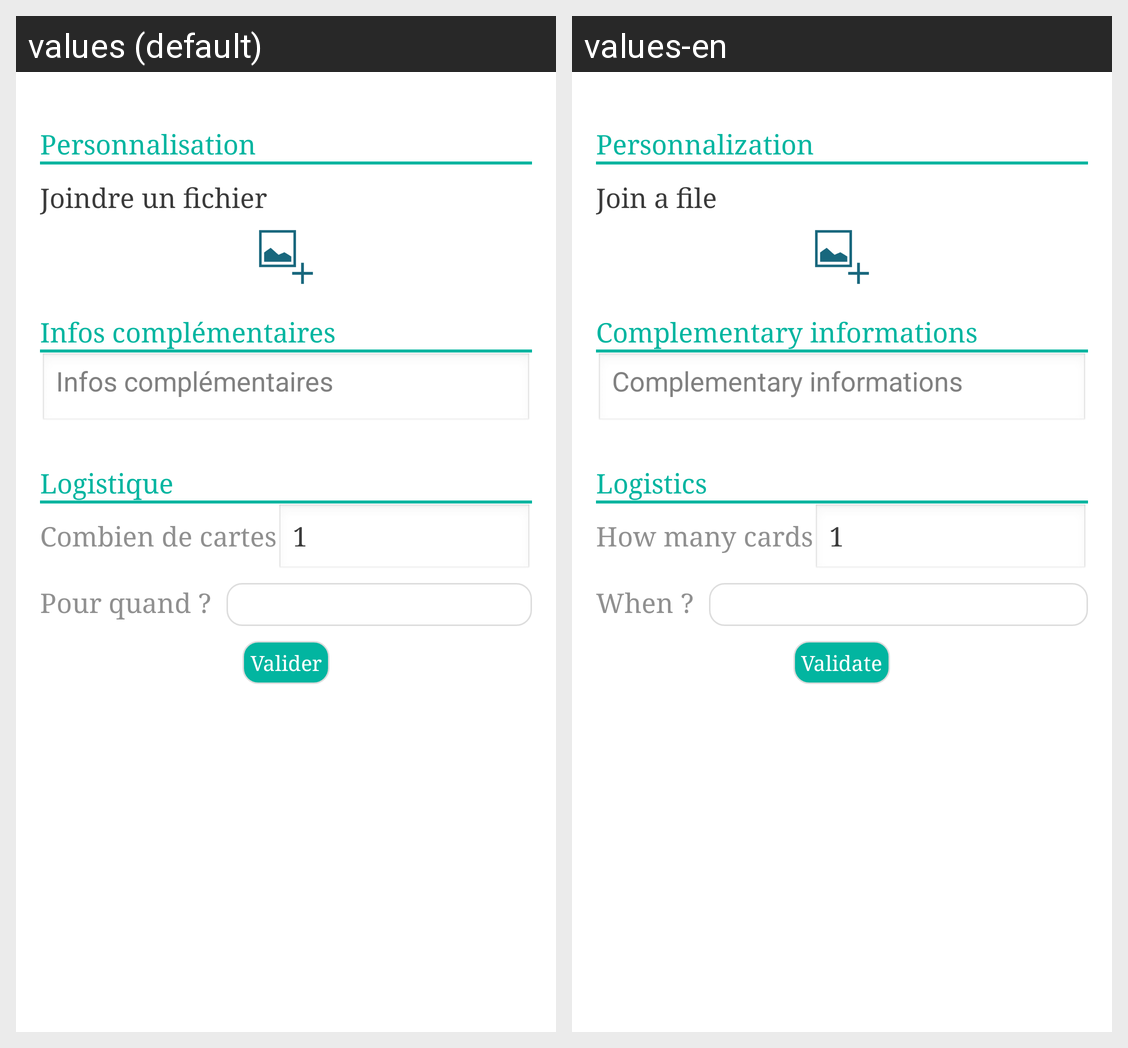

Here is an Android app screen in its default locale and in the app's own translations. Write out the translated-string differences for the strings that appear on this screen.
Android screen res/layout/fragment_project_new_project_form2.xml rendered under 2 locales, left to right: values (default), values-en. Device: Nexus 5 (rendered at 1080×1920; each locale shown at half size, 540×960, under a caption strip naming it); theme AppTheme.
Strings drawn on this screen, with the default value and each locale's value (text and hints the layout hard-codes, and strings that could not be matched under every locale, appear in the picture but are not listed):

personnalisation
  values: Personnalisation
  values-en: Personnalization

file
  values: Joindre un fichier
  values-en: Join a file

infos
  values: Infos complémentaires
  values-en: Complementary informations

logistic
  values: Logistique
  values-en: Logistics

how_many_cards
  values: Combien de cartes
  values-en: How many cards

un
  values: 1
  values-en: 1

for_when
  values: Pour quand ?
  values-en: When ?

validate
  values: Valider
  values-en: Validate
